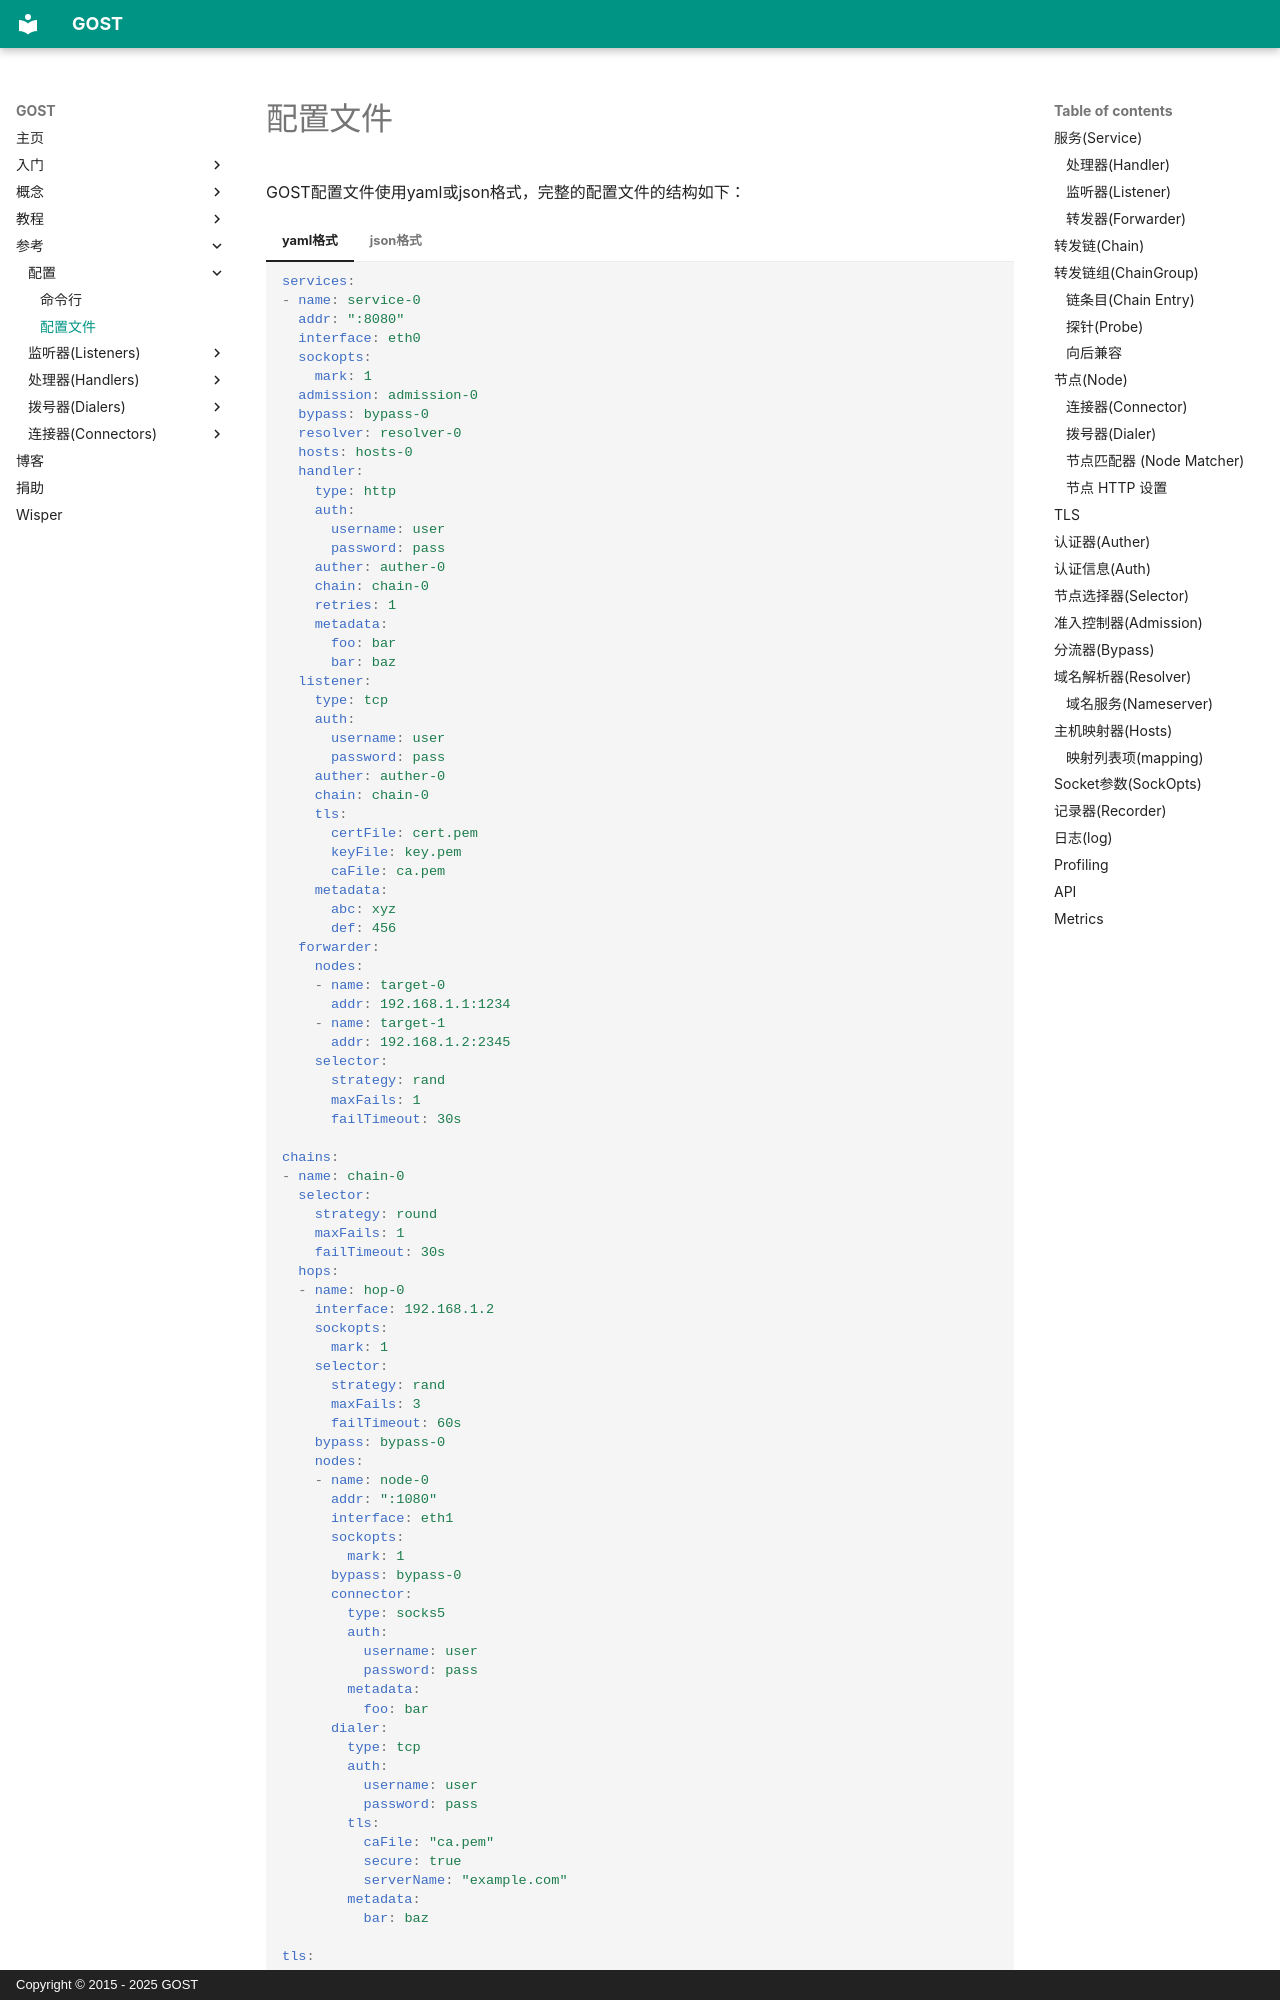

repository: go-gost/docs · page: reference/configuration/file/index.html · generator: mkdocs · copyright: Copyright © 2015 - 2025 GOST

# 配置文件

GOST配置文件使用yaml或json格式，完整的配置文件的结构如下：

=== "yaml格式"

    ```yaml
    services:
    - name: service-0
      addr: ":8080"
      interface: eth0
      sockopts:
        mark: 1
      admission: admission-0
      bypass: bypass-0
      resolver: resolver-0
      hosts: hosts-0
      handler:
        type: http
        auth:
          username: user
          password: pass
        auther: auther-0
        chain: chain-0
        retries: 1
        metadata: 
          foo: bar
          bar: baz
      listener:
        type: tcp
        auth:
          username: user
          password: pass
        auther: auther-0
        chain: chain-0
        tls:
          certFile: cert.pem
          keyFile: key.pem
          caFile: ca.pem
        metadata:
          abc: xyz
          def: 456
      forwarder:
        nodes:
        - name: target-0
          addr: 192.168.1.1:1234
        - name: target-1
          addr: 192.168.1.2:2345
        selector:
          strategy: rand
          maxFails: 1
          failTimeout: 30s
